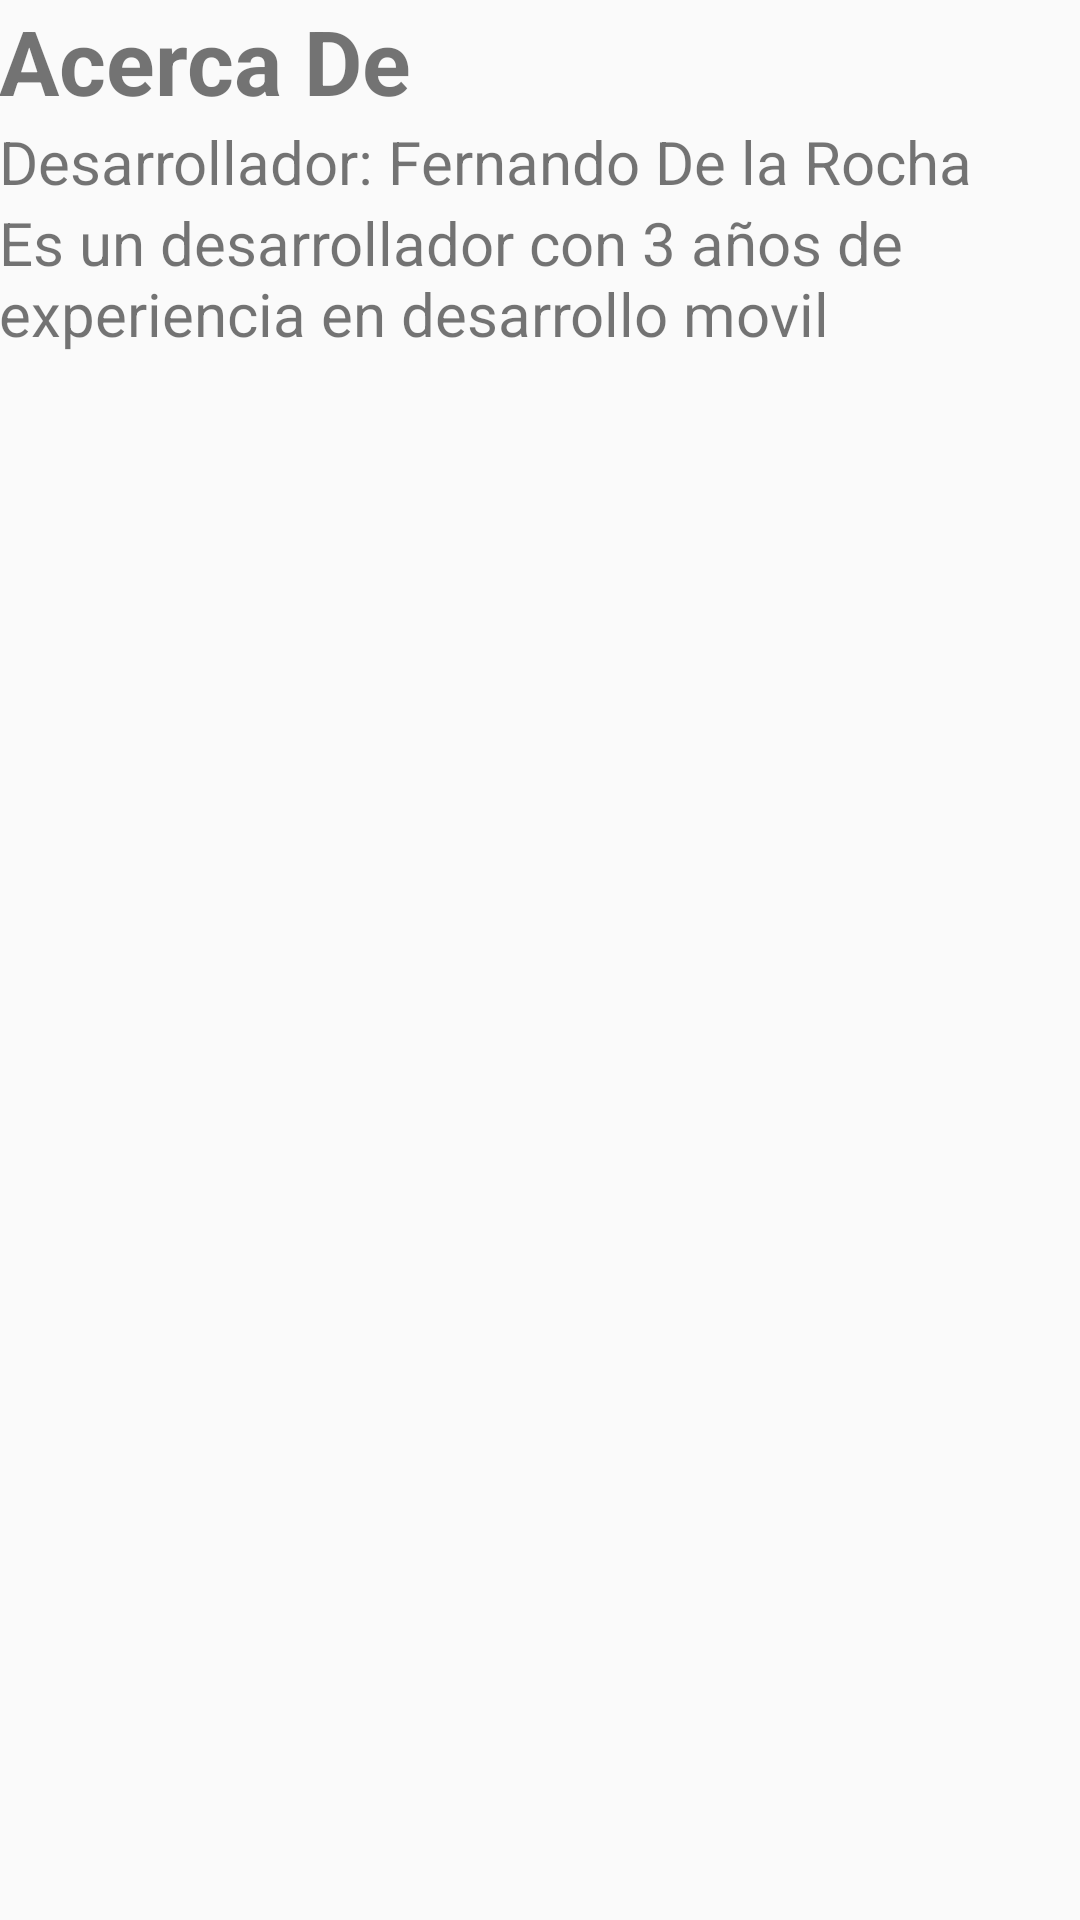

Here is an Android app screen rendered from its layout file. Give the layout XML and the strings, colors and styles it references.
<!-- AndroidManifest.xml: application theme AppTheme -->
<!-- res/layout/activity_acerca_de.xml -->
<?xml version="1.0" encoding="utf-8"?>
<RelativeLayout xmlns:android="http://schemas.android.com/apk/res/android"
    xmlns:tools="http://schemas.android.com/tools"
    android:layout_width="match_parent"
    android:layout_height="match_parent"
    android:paddingBottom="@dimen/activity_vertical_margin"
    android:paddingLeft="@dimen/activity_horizontal_margin"
    android:paddingRight="@dimen/activity_horizontal_margin"
    android:paddingTop="@dimen/activity_vertical_margin"
    tools:context="com.gendigital.tiendamascotas.AcercaDe">

    <TextView
        android:id="@+id/tituloAcercaDe"
        android:layout_width="match_parent"
        android:layout_height="wrap_content"
        android:text="Acerca De"
        android:textSize="30dp"
        android:textStyle="bold"/>

    <TextView
        android:id="@+id/bioName"
        android:layout_width="match_parent"
        android:layout_height="wrap_content"
        android:text="Desarrollador: Fernando De la Rocha"
        android:textSize="20dp"
        android:layout_marginTop="@dimen/activity_vertical_margin"
        android:layout_below="@+id/tituloAcercaDe"/>
    <TextView
        android:id="@+id/bioDesc"
        android:layout_width="match_parent"
        android:layout_height="wrap_content"
        android:layout_marginTop="@dimen/activity_vertical_margin"
        android:text="@string/DevBio"
        android:textSize="20dp"
        android:layout_below="@+id/bioName"/>


</RelativeLayout>
<!-- resources referenced by this layout -->
<resources>
  <string name="DevBio">Es un desarrollador con 3 años de experiencia en desarrollo movil</string>
  <style name="AppTheme" parent="Theme.AppCompat.Light.DarkActionBar">
  
                  
          <item name="colorPrimary">@color/colorPrimary</item>
          <item name="colorPrimaryDark">@color/colorPrimaryDark</item>
          <item name="colorAccent">@color/colorAccent</item>
          <item name="android:textColorPrimary">@color/textColorPrimary</item>
      </style>
  <color name="colorPrimary">#3F51B5</color>
  <color name="colorPrimaryDark">#303F9F</color>
  <color name="colorAccent">#00BCD4</color>
  <color name="textColorPrimary">#161616</color>
</resources>
